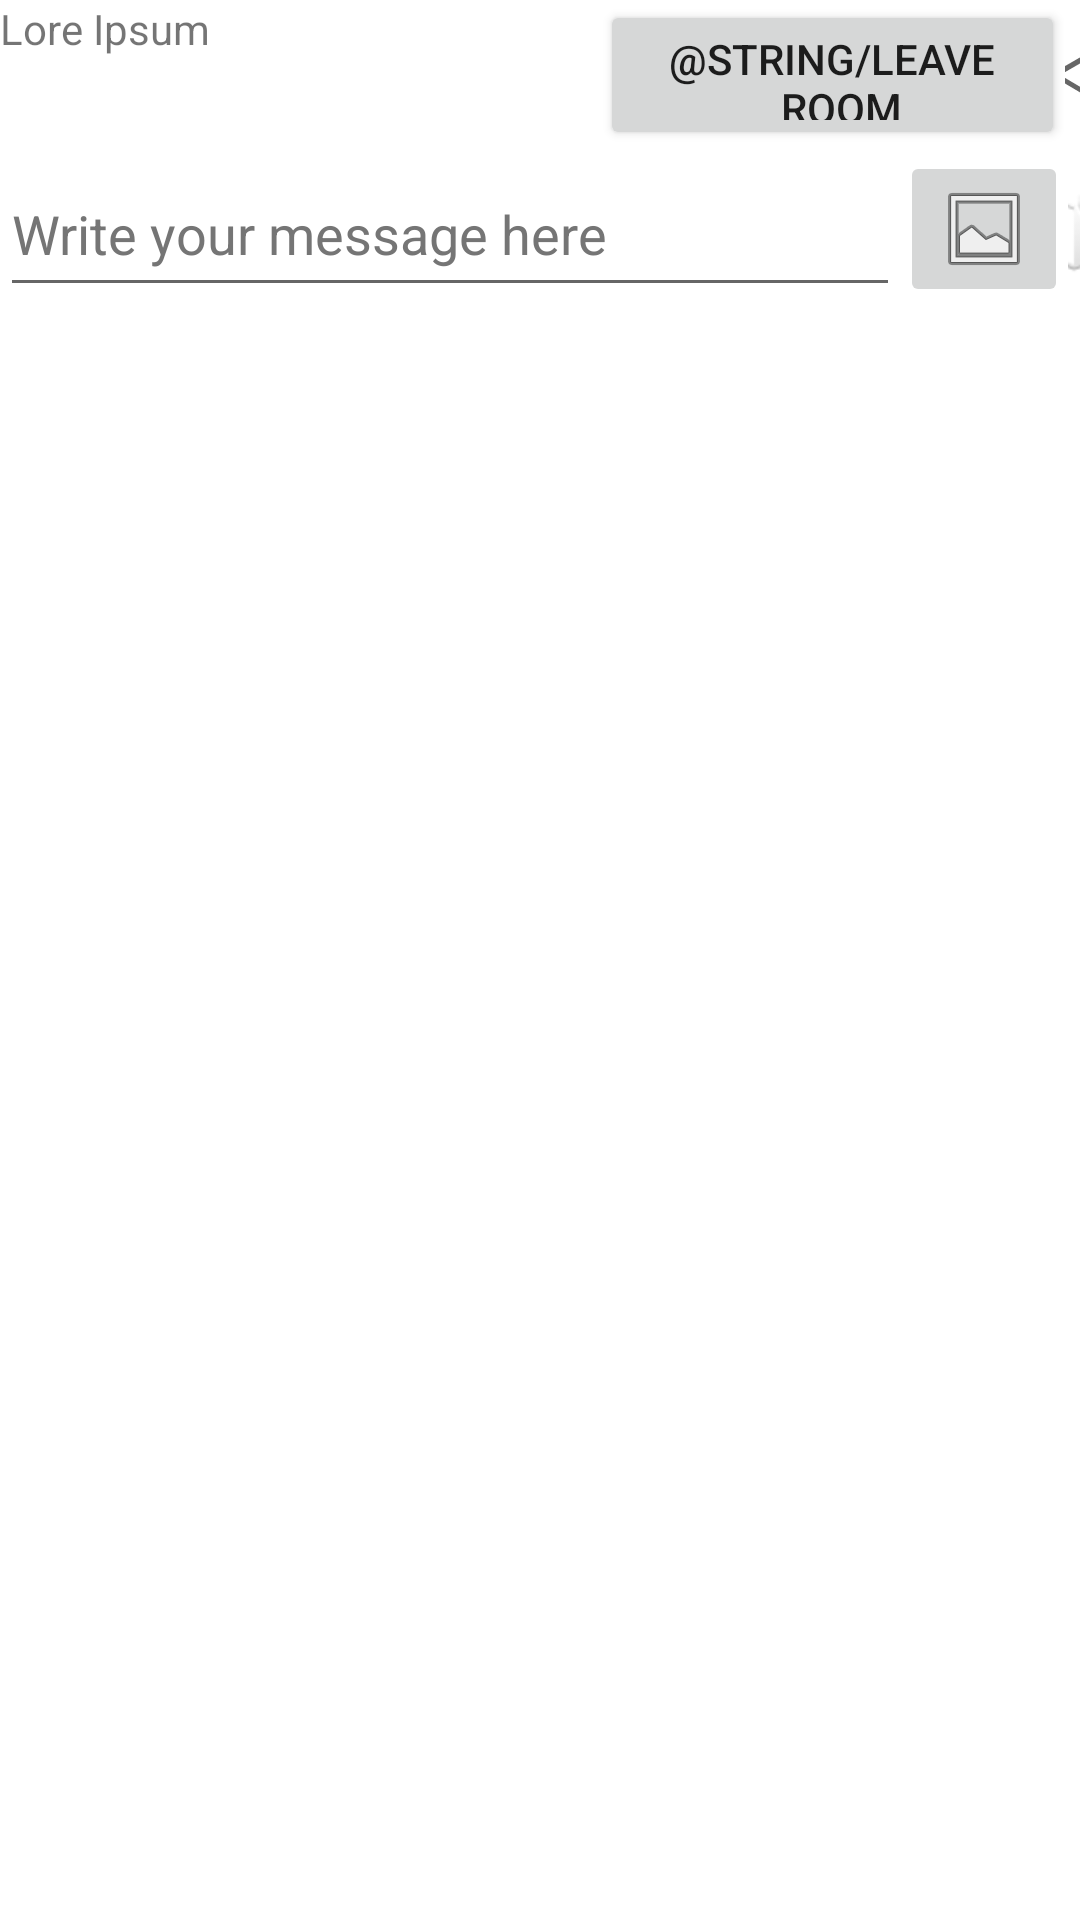

Write the Android layout XML for this screen, with the resource values it uses.
<!-- AndroidManifest.xml: application theme Theme.ConversationalIST -->
<!-- res/layout/activity_chatroom.xml -->
<?xml version="1.0" encoding="utf-8"?>
<LinearLayout xmlns:android="http://schemas.android.com/apk/res/android"
    xmlns:app="http://schemas.android.com/apk/res-auto"
    xmlns:tools="http://schemas.android.com/tools"
    android:layout_width="match_parent"
    android:layout_height="match_parent"
    android:orientation="vertical"
    tools:context=".ChatroomActivity">

    <LinearLayout
        android:layout_width="match_parent"
        android:layout_height="50dp"
        android:orientation="horizontal">

        <TextView
            android:id="@+id/chatIdTextView"
            android:layout_width="200dp"
            android:layout_height="match_parent"
            android:text="Lore Ipsum" />

        <Button
            android:id="@+id/leaveRoom"
            android:layout_width="wrap_content"
            android:layout_height="wrap_content"
            android:layout_weight="1"
            android:text="@string/leave_room" />

        <ImageButton
            android:id="@+id/shareButton"
            android:layout_width="30dp"
            android:layout_height="match_parent"
            android:layout_weight="1"
            android:contentDescription="Share with App Link"
            app:srcCompat="?attr/actionModeShareDrawable" />

    </LinearLayout>

    <androidx.recyclerview.widget.RecyclerView
        android:id="@+id/chatRecyclerView"
        android:layout_width="match_parent"
        android:layout_height="wrap_content"
        android:paddingBottom="50dp">

    </androidx.recyclerview.widget.RecyclerView>

    <LinearLayout
        android:layout_width="match_parent"
        android:layout_height="wrap_content"
        android:layout_marginTop="-50dp"
        android:layout_weight="0"
        android:gravity="bottom|center"
        android:orientation="horizontal">

        <EditText
            android:id="@+id/chatTextId"
            android:layout_width="300dp"
            android:layout_height="match_parent"
            android:layout_weight="0"
            android:hint="@string/chat_message_hint"
            android:inputType="textPersonName"
            android:textColorHint="#757575" />

        <ImageButton
            android:id="@+id/uploadPictureId"
            android:layout_width="wrap_content"
            android:layout_height="wrap_content"
            android:layout_weight="0"
            android:contentDescription="Upload Picture"
            app:srcCompat="@android:drawable/ic_menu_gallery" />

        <ImageButton
            android:id="@+id/uploadLocationId"
            android:layout_width="wrap_content"
            android:layout_height="wrap_content"
            android:layout_weight="0"
            android:contentDescription="Upload Location"
            app:srcCompat="@android:drawable/ic_dialog_map" />

    </LinearLayout>

</LinearLayout>
<!-- resources referenced by this layout -->
<resources>
  <string name="chat_message_hint">Write your message here</string>
  <style name="Theme.ConversationalIST" parent="Theme.MaterialComponents.DayNight.DarkActionBar">
          
          <item name="colorPrimary">@color/purple_500</item>
          <item name="colorPrimaryVariant">@color/purple_700</item>
          <item name="colorOnPrimary">@color/white</item>
          
          <item name="colorSecondary">@color/teal_200</item>
          <item name="colorSecondaryVariant">@color/teal_700</item>
          <item name="colorOnSecondary">@color/black</item>
          
          <item name="android:statusBarColor" tools:targetApi="l">?attr/colorPrimaryVariant</item>
          
          <item name="windowNoTitle">true</item>
          <item name="windowActionBar">false</item>
      </style>
  <!-- not gathered from this repository: default colours our renderer supplied (Android Studio template values) -->
  <color name="purple_500">#FF6200EE</color>
  <color name="purple_700">#FF3700B3</color>
  <color name="teal_200">#FF03DAC5</color>
  <color name="teal_700">#FF018786</color>
  <color name="black">#FF000000</color>
  <color name="white">#FFFFFFFF</color>
</resources>
